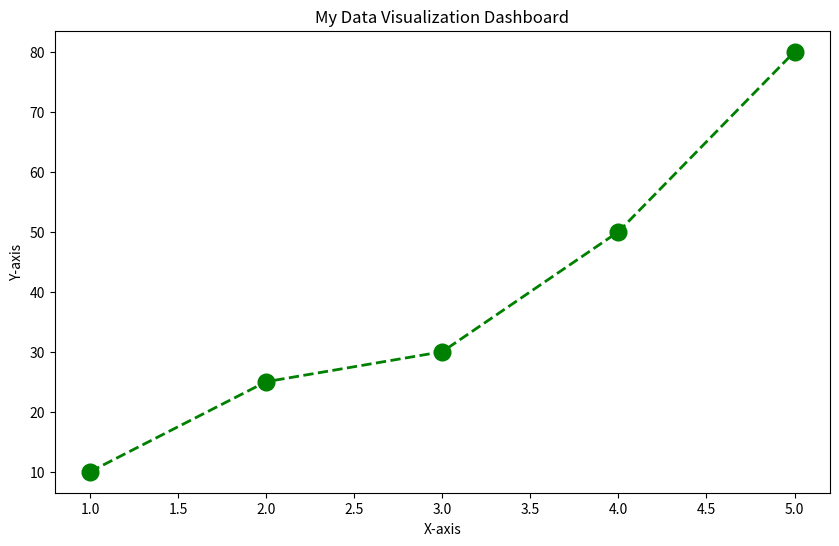

Generate this figure with matplotlib:
import matplotlib
import matplotlib.pyplot as plt

# Generate the data for the dashboard
x = [1,2,3,4,5]
y = [10,25,30,50,80]

# Create the figure and set the size
fig = plt.figure(figsize=(10,6))

# Configure the plot
plt.plot(x, y, color='green', marker='o', linestyle='dashed', linewidth=2, markersize=12)
plt.title("My Data Visualization Dashboard")
plt.xlabel('X-axis')
plt.ylabel('Y-axis')

# Show the plot
plt.show()
